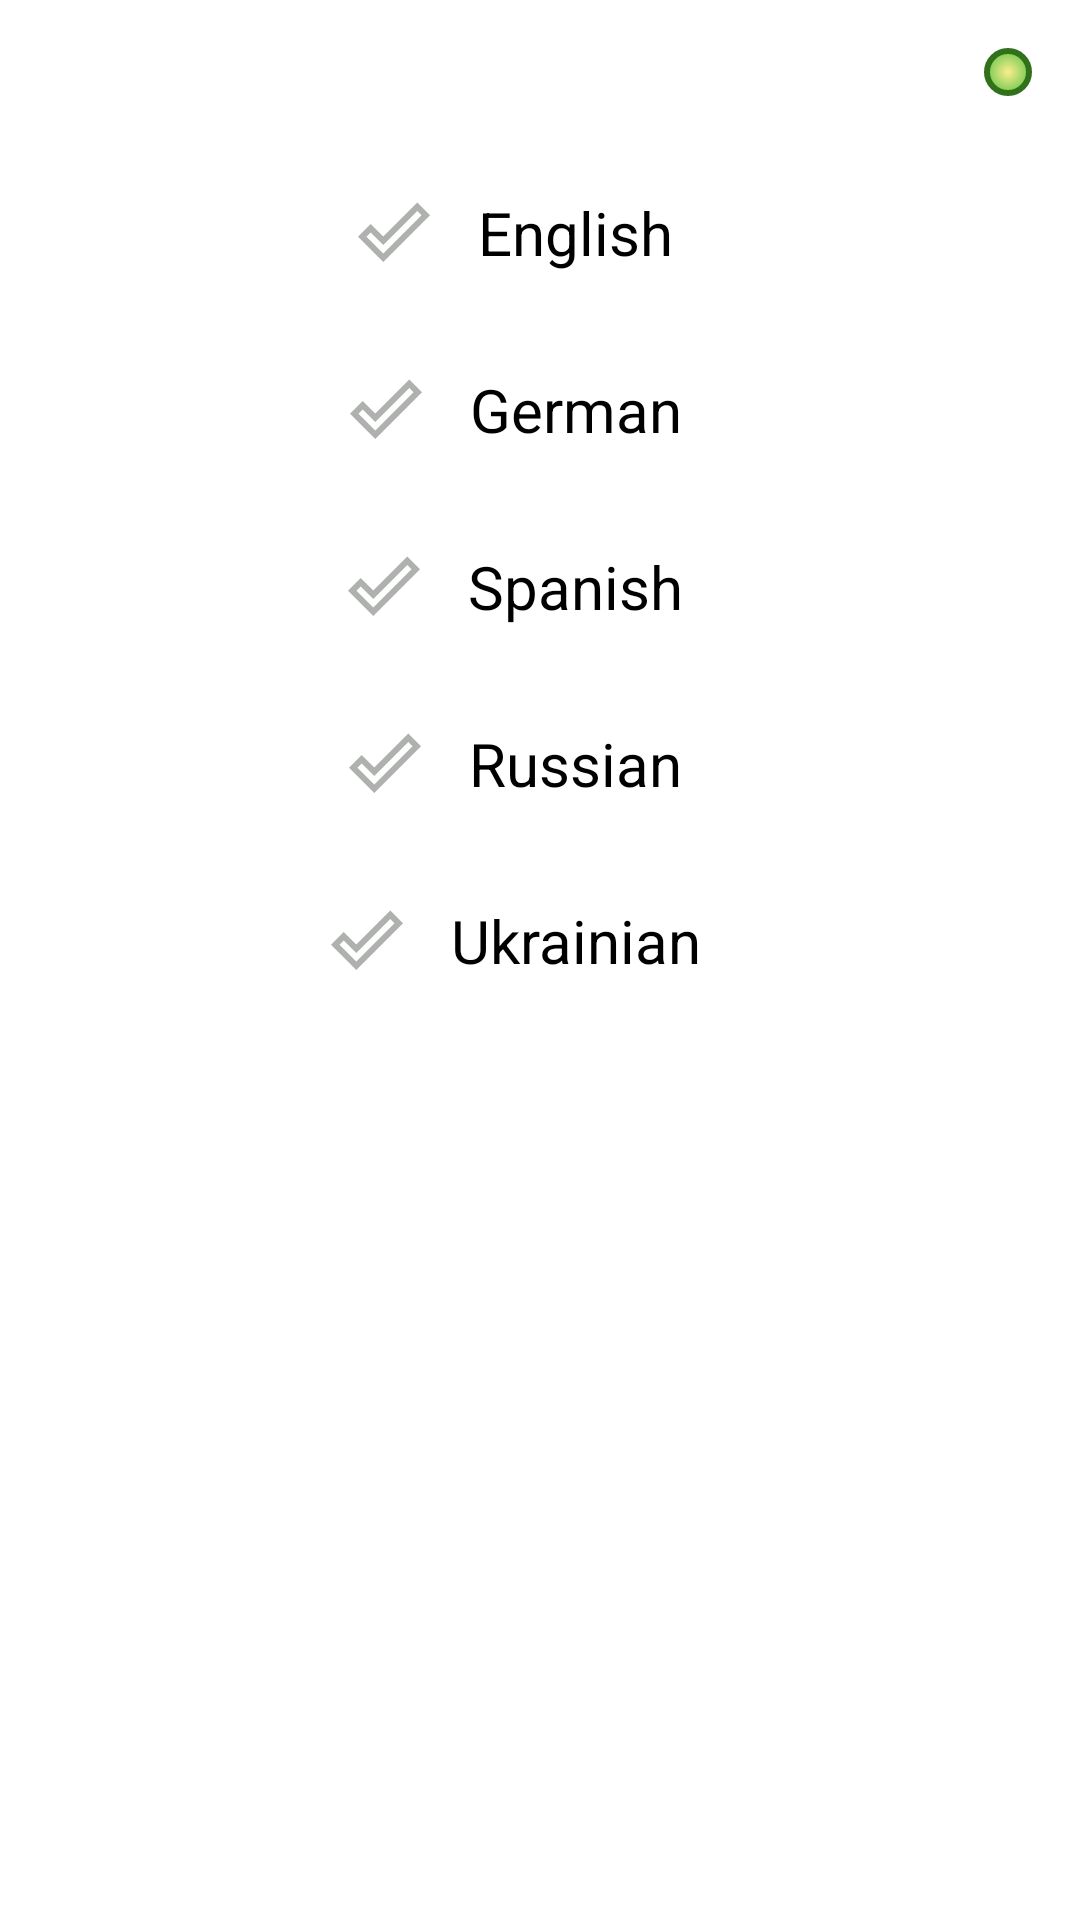

Produce the Android XML layout that renders to this screen, including the resource entries it uses.
<!-- AndroidManifest.xml: application theme Theme.CustomSplashScreenTheme -->
<!-- res/layout/bottom_sheet_choose_language.xml -->
<?xml version="1.0" encoding="utf-8"?>
<androidx.constraintlayout.widget.ConstraintLayout xmlns:android="http://schemas.android.com/apk/res/android"
    xmlns:app="http://schemas.android.com/apk/res-auto"
    android:layout_width="match_parent"
    android:layout_height="match_parent">

    <androidx.appcompat.widget.AppCompatImageButton
        android:id="@+id/btn_cancel"
        android:layout_width="wrap_content"
        android:layout_height="wrap_content"
        android:layout_margin="@dimen/margin_middle"
        android:background="@drawable/bg_round_corners_green"
        android:padding="@dimen/padding_middle"
        android:src="@drawable/ic_close"
        app:layout_constraintEnd_toEndOf="parent"
        app:layout_constraintTop_toTopOf="parent" />

    <RadioGroup
        android:layout_width="match_parent"
        android:layout_height="wrap_content"
        android:layout_margin="@dimen/margin_middle"
        app:layout_constraintStart_toStartOf="parent"
        app:layout_constraintTop_toBottomOf="@id/btn_cancel">

        <RadioButton
            style="@style/RadioButtonStyle"
            android:layout_width="wrap_content"
            android:layout_height="wrap_content"
            android:button="@drawable/bg_language_radio_btn"
            android:text="@string/en" />

        <RadioButton
            style="@style/RadioButtonStyle"
            android:layout_width="wrap_content"
            android:layout_height="wrap_content"
            android:button="@drawable/bg_language_radio_btn"
            android:text="@string/de" />

        <RadioButton
            style="@style/RadioButtonStyle"
            android:layout_width="wrap_content"
            android:layout_height="wrap_content"
            android:button="@drawable/bg_language_radio_btn"
            android:text="@string/es" />

        <RadioButton
            style="@style/RadioButtonStyle"
            android:layout_width="wrap_content"
            android:layout_height="wrap_content"
            android:button="@drawable/bg_language_radio_btn"
            android:text="@string/ru" />

        <RadioButton
            style="@style/RadioButtonStyle"
            android:layout_width="wrap_content"
            android:layout_height="wrap_content"
            android:button="@drawable/bg_language_radio_btn"
            android:text="@string/uk" />
    </RadioGroup>

</androidx.constraintlayout.widget.ConstraintLayout>
<!-- resources referenced by this layout -->
<resources>
  <dimen name="margin_middle">16dp</dimen>
  <dimen name="padding_middle">8dp</dimen>
  <!-- drawable bg_language_radio_btn (drawable) -->
  <?xml version="1.0" encoding="utf-8"?>
  <selector xmlns:android="http://schemas.android.com/apk/res/android">
      <item android:drawable="@drawable/ic_check_green" android:state_checked="true" android:state_pressed="true" />
      <item android:drawable="@drawable/ic_check_green" android:state_pressed="true" />
      <item android:drawable="@drawable/ic_check_green" android:state_checked="true" />
      <item android:drawable="@drawable/ic_check_empty" />
  </selector>
  <!-- drawable bg_round_corners_green (drawable) -->
  <?xml version="1.0" encoding="utf-8"?>
  <shape xmlns:android="http://schemas.android.com/apk/res/android"
      android:shape="rectangle">
      <gradient
          android:endColor="@color/base_green"
          android:gradientRadius="80%p"
          android:startColor="@color/base_yellow"
          android:type="radial" />
      <corners android:radius="20dp" />
      <stroke
          android:width="6px"
          android:color="@color/green_accent" />
  </shape>
  <string name="de">German</string>
  <string name="en">English</string>
  <string name="es">Spanish</string>
  <string name="ru">Russian</string>
  <string name="uk">Ukrainian</string>
  <style name="RadioButtonStyle" parent="Widget.AppCompat.CompoundButton.RadioButton">
          <item name="android:background">@null</item>
          <item name="android:layout_gravity">center</item>
          <item name="android:textSize">@dimen/text_size_large</item>
          <item name="android:textColor">@color/black</item>
          <item name="android:padding">@dimen/margin_middle</item>
      </style>
  <style name="Theme.CustomSplashScreenTheme" parent="Theme.SplashScreen">
          <item name="windowSplashScreenBackground">@color/white</item>
          <item name="windowSplashScreenAnimationDuration">1000</item>
          <item name="windowSplashScreenAnimatedIcon">@drawable/ic_palm</item>
          <item name="postSplashScreenTheme">@style/Theme.NeedHoliday</item>
      </style>
  <!-- drawable ic_check_green (drawable) -->
  <?xml version="1.0" encoding="utf-8"?>
  <vector xmlns:android="http://schemas.android.com/apk/res/android"
      android:width="24dp"
      android:height="24dp"
      android:viewportWidth="24"
      android:viewportHeight="24">
      <path
          android:pathData="M19.77,5.03l1.4,1.4L8.43,19.17l-5.6,-5.6 1.4,-1.4 4.2,4.2L19.77,5.03m0,-2.83L8.43,13.54l-4.2,-4.2L0,13.57 8.43,22 24,6.43 19.77,2.2z"
          android:fillColor="@color/base_green"/>
  </vector>
  <!-- drawable ic_check_empty (drawable) -->
  <vector xmlns:android="http://schemas.android.com/apk/res/android"
      android:width="24dp"
      android:height="24dp"
      android:viewportWidth="24"
      android:viewportHeight="24">
    <path
        android:pathData="M19.77,5.03l1.4,1.4L8.43,19.17l-5.6,-5.6 1.4,-1.4 4.2,4.2L19.77,5.03m0,-2.83L8.43,13.54l-4.2,-4.2L0,13.57 8.43,22 24,6.43 19.77,2.2z"
        android:fillColor="@color/gray"/>
  </vector>
  <color name="base_green">#2AB631</color>
  <color name="base_yellow">#FAED8D</color>
  <color name="green_accent">#31711C</color>
  <dimen name="text_size_large">20sp</dimen>
  <color name="black">#FF000000</color>
  <color name="white">#FFFFFFFF</color>
  <color name="gray">#AEB1AD</color>
  <color name="teal_200">#FF03DAC5</color>
  <color name="teal_700">#FF018786</color>
  <style name="AppBottomSheetDialogTheme" parent="Theme.Design.Light.BottomSheetDialog">
          <item name="bottomSheetStyle">@style/AppModalStyle</item>
      </style>
  <style name="AppModalStyle" parent="Widget.Design.BottomSheet.Modal">
          <item name="android:background">@drawable/dialog_round_corners</item>
      </style>
</resources>
